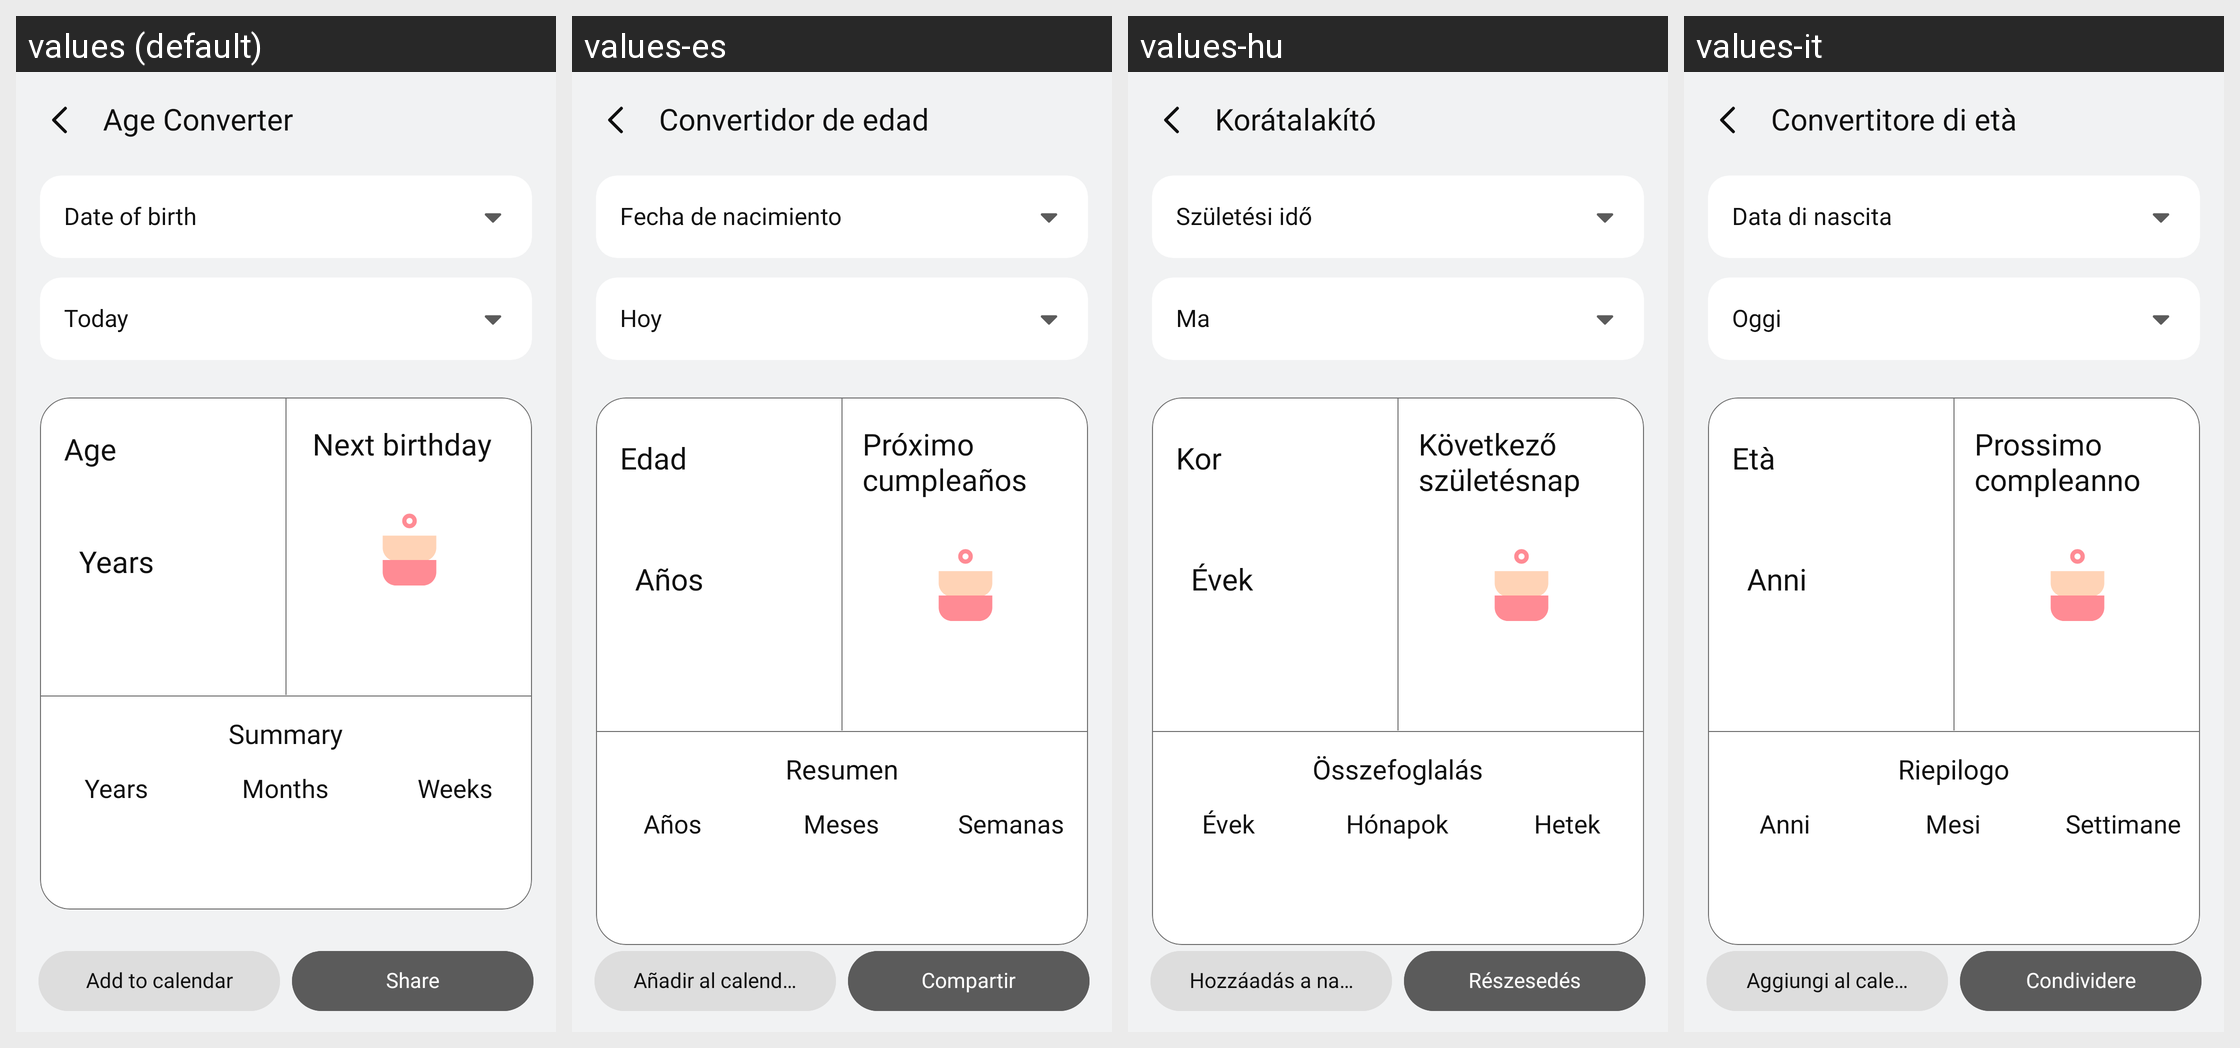

Locale-by-locale string values for the Android screen shown in this grid:
Android screen res/layout/activity_age_calculator.xml rendered under 4 locales, left to right: values (default), values-es, values-hu, values-it. Device: Nexus 5 (rendered at 1080×1920; each locale shown at half size, 540×960, under a caption strip naming it); theme Theme.SimpleCalculator.
Other locales in the repository, not shown: values-af, values-ar, values-de, values-fil, values-fr, values-hi, values-in, values-ja, values-ko, values-pl, values-pt, values-ro, values-ru, values-th, values-tr, values-uk, values-vi, values-zh.
Strings drawn on this screen, with the default value and each locale's value (text and hints the layout hard-codes, and strings that could not be matched under every locale, appear in the picture but are not listed):

age_converter
  values: Age Converter
  values-es: Convertidor de edad
  values-hu: Korátalakító
  values-it: Convertitore di età

date_of_birth
  values: Date of birth
  values-es: Fecha de nacimiento
  values-hu: Születési idő
  values-it: Data di nascita

today
  values: Today
  values-es: Hoy
  values-hu: Ma
  values-it: Oggi

age
  values: Age
  values-es: Edad
  values-hu: Kor
  values-it: Età

years
  values: Years
  values-es: Años
  values-hu: Évek
  values-it: Anni

next_birthday
  values: Next birthday
  values-es: Próximo cumpleaños
  values-hu: Következő születésnap
  values-it: Prossimo compleanno

summary
  values: Summary
  values-es: Resumen
  values-hu: Összefoglalás
  values-it: Riepilogo

months
  values: Months
  values-es: Meses
  values-hu: Hónapok
  values-it: Mesi

weeks
  values: Weeks
  values-es: Semanas
  values-hu: Hetek
  values-it: Settimane

add_to_calendar
  values: Add to calendar
  values-es: Añadir al calendario
  values-hu: Hozzáadás a naptárhoz
  values-it: Aggiungi al calendario

share
  values: Share
  values-es: Compartir
  values-hu: Részesedés
  values-it: Condividere
